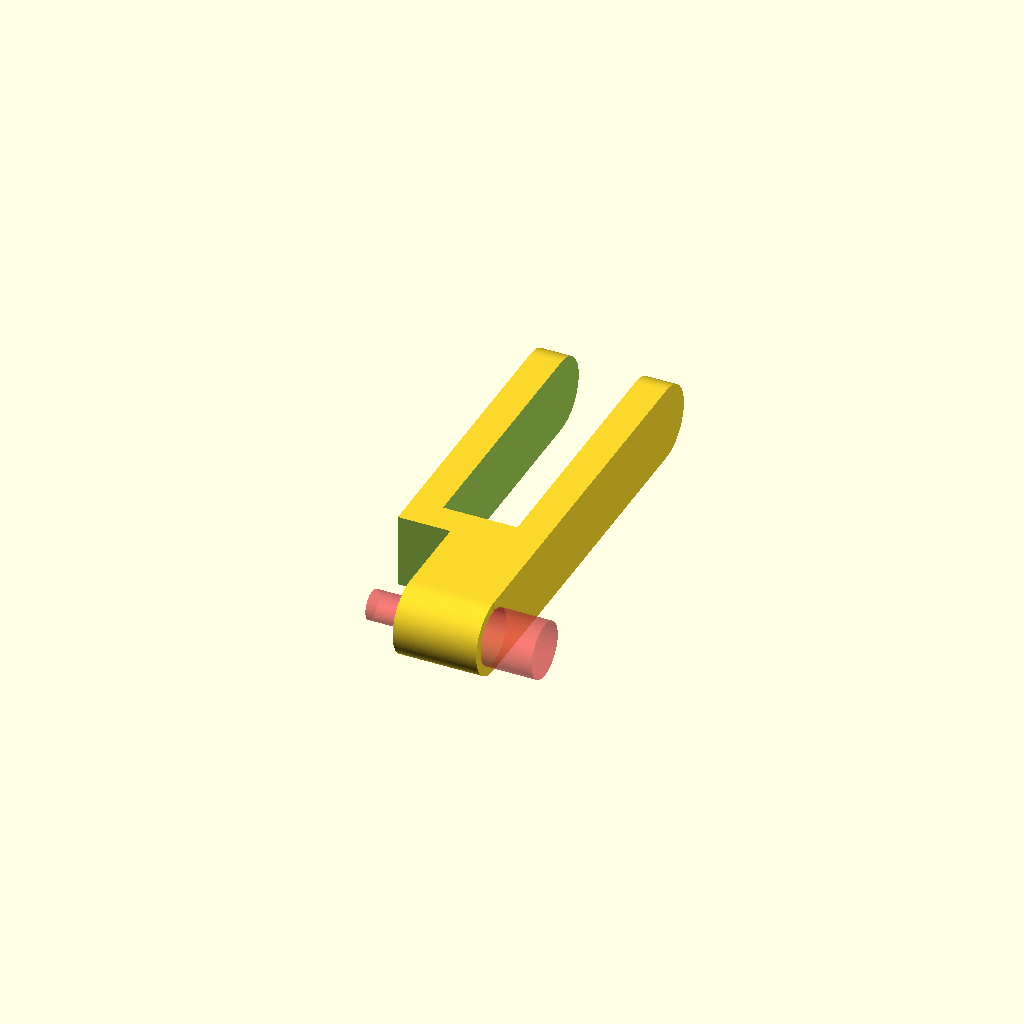
Cell 1: the model at its default parameters.
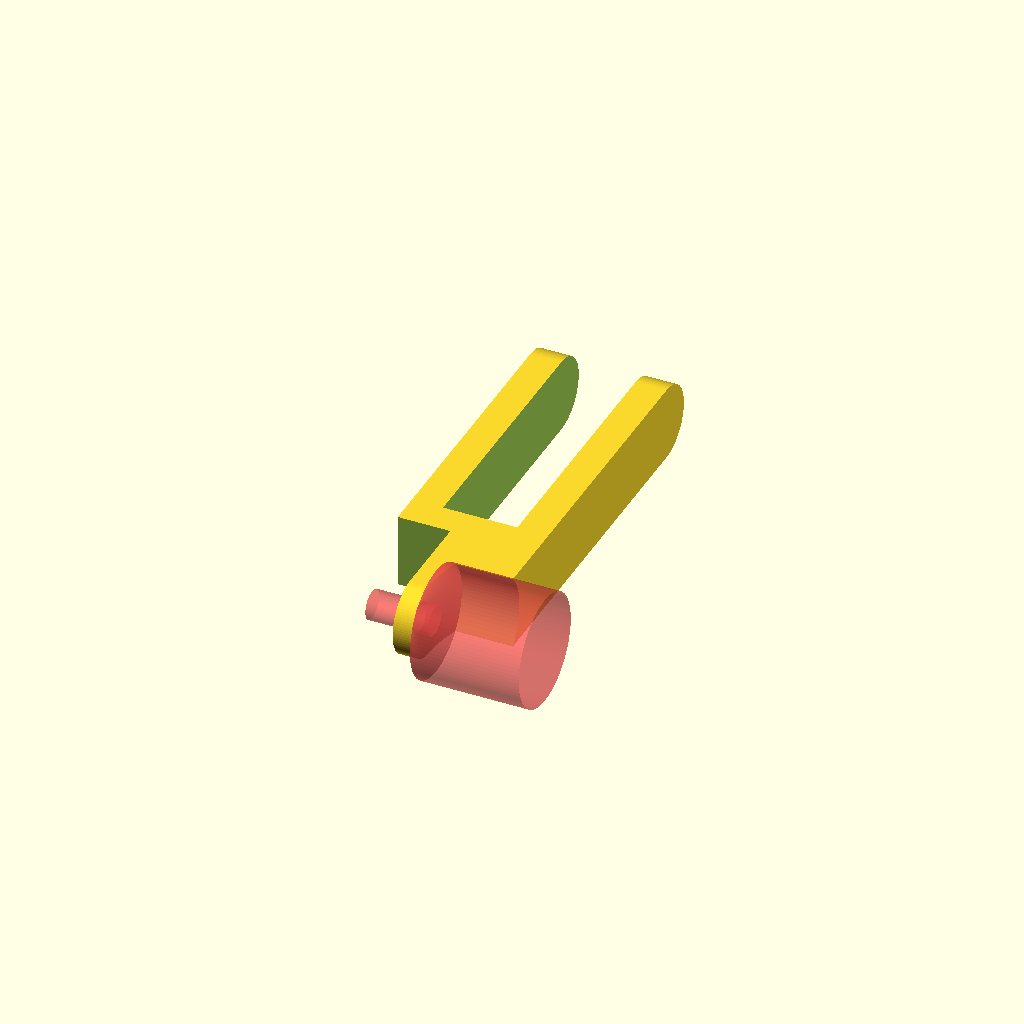
Cell 2: countersinkDiam = 18 (everything else at default).
One fixed orthographic camera (rotation 55°, 0°, 25°; colour scheme Cornfield) for every cell.
OpenSCAD source file home/reMarkableHolder.scad:
$fa=4; // default minimum facet angle is now 0.5
$fs=0.05; // default minimum facet size is now 0.05 mm

screwHoleDiam = 4.75;
countersinkDiam = 9;

difference() {
  union() {
    translate([0, 6, 0]) cube([22, 60, 12]);
    translate([0, 6, 6]) rotate([0, 90, 0]) cylinder(r = 6, h = 22);
    translate([0, 66, 6]) rotate([0, 90, 0]) cylinder(r = 6, h = 22);
  }

  translate([0, 0, -.1]) {
    translate([-.1, -.1, 0]) cube([8.6, 20.1, 12.2]);
    translate([5, 25, 0]) cube([12, 50.1, 12.2]);  
  }

  #translate([2.5, 6, 6]) {
    rotate([0, 90, 0]) chamferedScrewHole(countersinkDiam / 2, screwHoleDiam / 2, 5 * 2, 5 / 2);
  }
}


module chamferedScrewHole(rh, rs, d, ds, t = .1, holeDepth = 15) {
  translate([0, 0, -t]) cylinder(r=rs, h=d + t);
  translate([0, 0, d - ds + t]) cylinder(r1=rs, r2=rh, h=ds + t);
  translate([0, 0, d - ds + 2*t + ds - .01]) cylinder(r=rh, h=ds + t + holeDepth);
}
Customizer parameters (derived from the source; name, type, default, range or options):
screwHoleDiam: number, default 4.75
countersinkDiam: number, default 9
